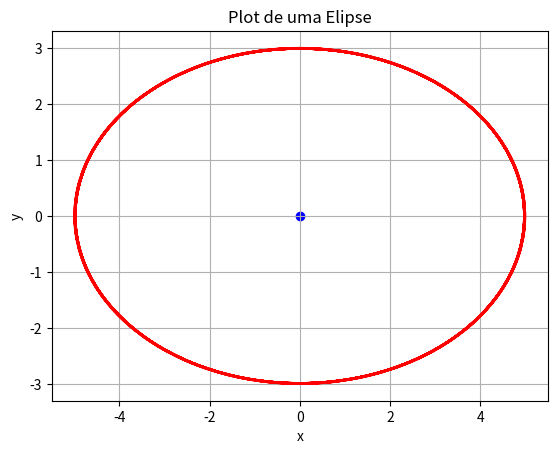

The matplotlib source for this figure:
import numpy as np
from matplotlib import pyplot as plt

# plot elipse

a = 3
b = 5
t = np.linspace(-50,50,500)


def y(t):
    y = a*np.cos(t)
    x = b*np.sin(t)
    return x, y

x, y = y(t)

plt.plot()
plt.plot(x, y, 'r')
plt.scatter(0, 0, color='blue')
plt.xlabel('x')
plt.ylabel('y')


plt.title('Plot de uma Elipse')

plt.grid()